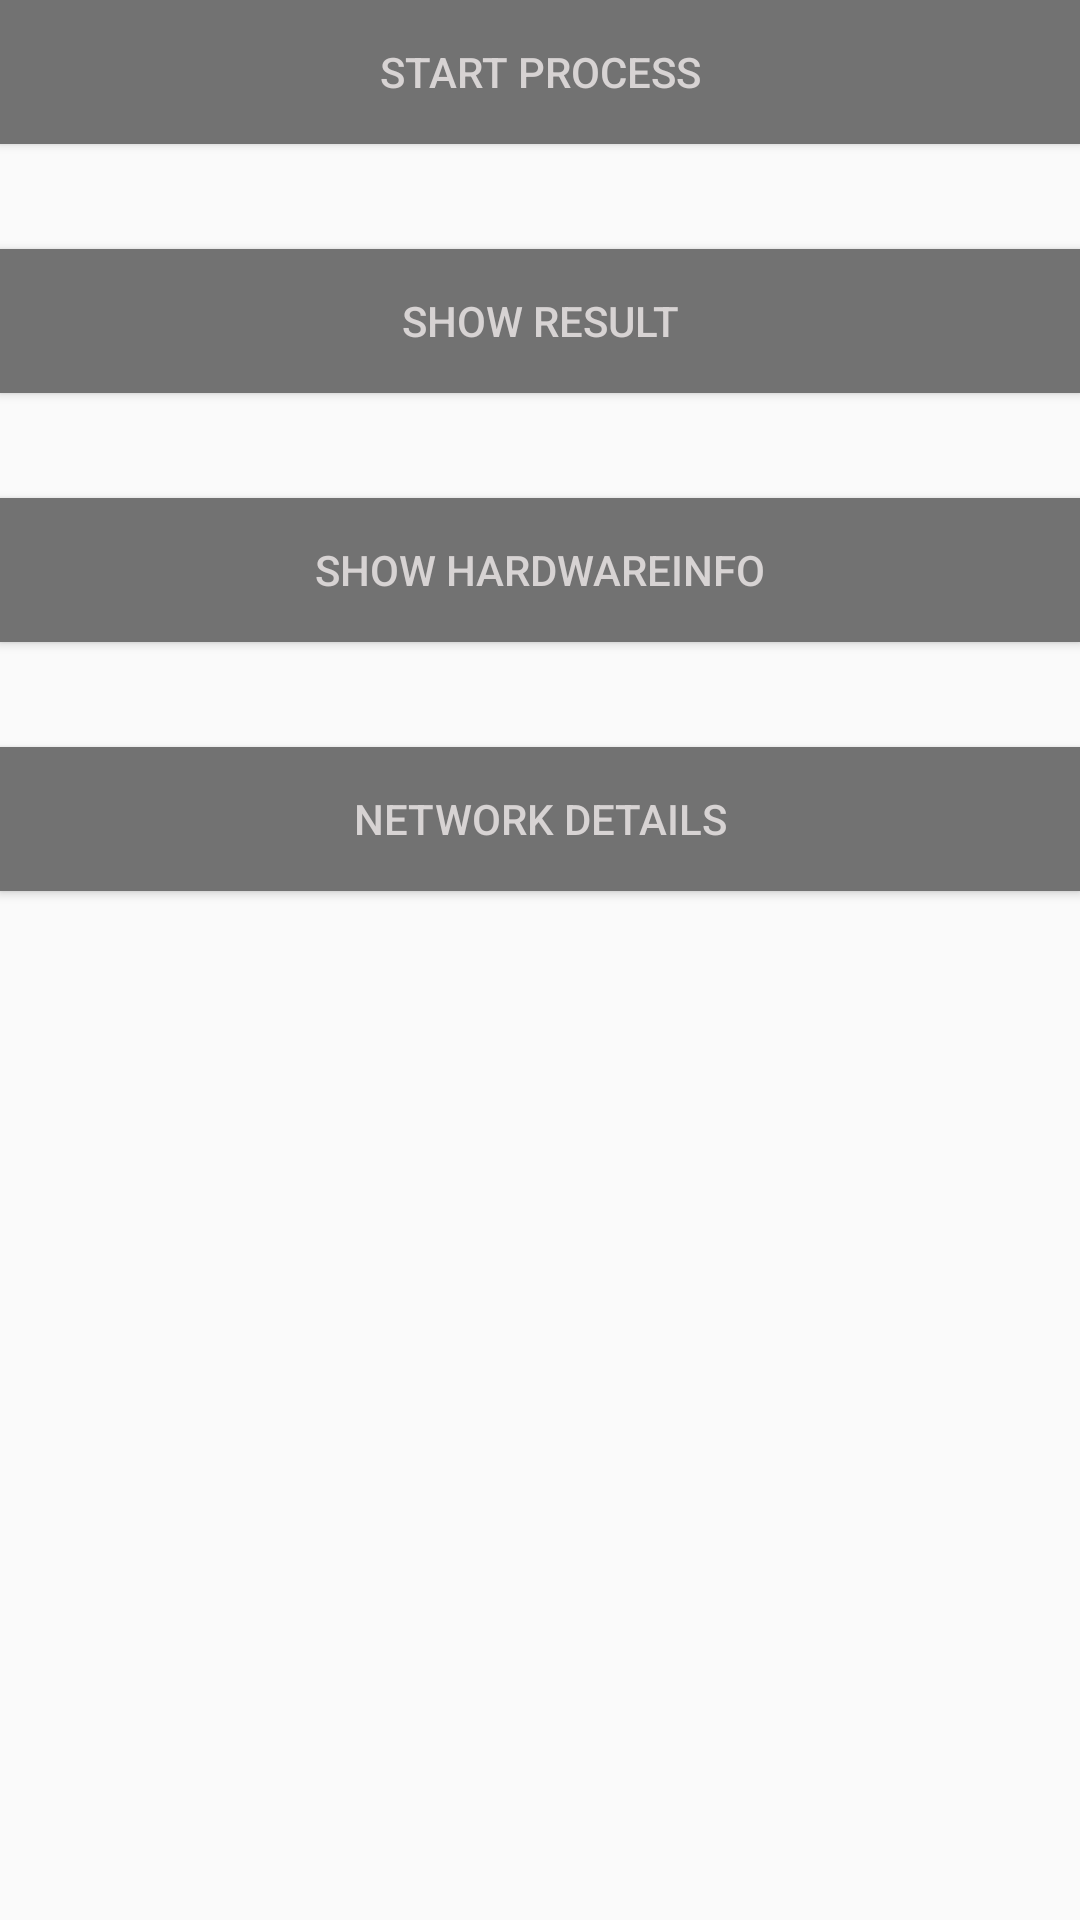

Android layout source for this screen:
<!-- AndroidManifest.xml: application theme AppTheme -->
<!-- res/layout/activity_main.xml -->
<?xml version="1.0" encoding="utf-8"?>
<RelativeLayout xmlns:android="http://schemas.android.com/apk/res/android"
    xmlns:app="http://schemas.android.com/apk/res-auto"
    xmlns:tools="http://schemas.android.com/tools"
    android:layout_width="match_parent"
    android:layout_height="match_parent"
    android:background="@drawable/back"
    tools:context=".MainActivity">

    <Button
        android:id="@+id/button"
        android:layout_width="match_parent"
        android:layout_height="wrap_content"
        android:text="Start Process"
        android:background="@color/colorPrimaryDark"
        android:textColor="@color/colorAccent" />

        />

    <Button
        android:id="@+id/button2"
        android:layout_width="match_parent"
        android:layout_height="wrap_content"
        android:layout_below="@+id/button"
        android:layout_marginTop="35dp"
        android:text="Show result"
        android:background="@color/colorPrimaryDark"
        android:textColor="@color/colorAccent" />

    <Button
        android:id="@+id/button3"
        android:layout_width="match_parent"
        android:layout_height="wrap_content"
        android:layout_below="@+id/button2"
        android:layout_marginTop="35dp"
        android:text="Show HardwareInfo"
        android:background="@color/colorPrimaryDark"
        android:textColor="@color/colorAccent" />
    <Button
        android:id="@+id/button4"
        android:layout_width="match_parent"
        android:layout_height="wrap_content"
        android:layout_below="@+id/button3"
        android:layout_marginTop="35dp"
        android:text="Network Details"
        android:background="@color/colorPrimaryDark"
        android:textColor="@color/colorAccent"/>

</RelativeLayout>
<!-- resources referenced by this layout -->
<resources>
  <color name="colorAccent">#D7D3D3</color>
  <color name="colorPrimaryDark">#727272</color>
  <style name="AppTheme" parent="Theme.AppCompat.Light.DarkActionBar">
          
          <item name="colorPrimary">@color/colorPrimary</item>
          <item name="colorPrimaryDark">@color/colorPrimaryDark</item>
          <item name="colorAccent">@color/colorAccent</item>
      </style>
  <color name="colorPrimary">#9E9A9A</color>
</resources>
